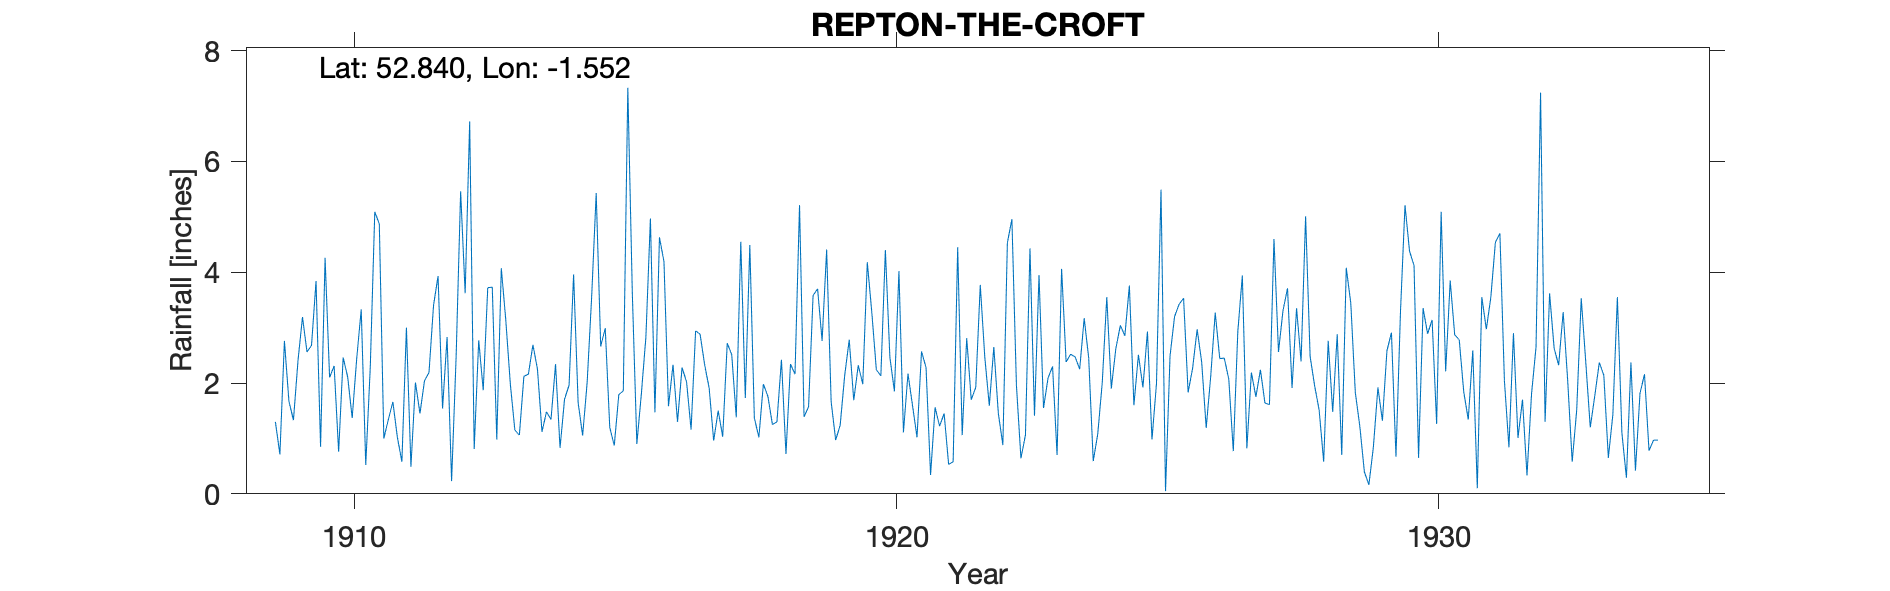

Values plotted in this chart, from the file beside it:
REPTON-THE-CROFT, , , , , , , , , , , , , , , , , , , , , , , 
Grid ref, SK303270, Long, -1.552, Lat, 52.84, Elevation, 170, ft., , , , , , , , , , , , , , , 
Station no, 2646, , , , , , , , , , , , , , , , , , , , , , 
, 1900, 1901, 1902, 1903, 1904, 1905, 1906, 1907, 1908, 1909, 1910, 1911, 1912, 1913, 1914, 1915, 1916, 1917, 1918, 1919, 1920, 1921, 1922
January, , , , , , , , , , 1.3, 2.1, 1, 3.93, 3.73, 1.48, 2.66, 1.47, 1.91, 1.98, 3.7, 3.27, 2.28, 3.77
February, , , , , , , , , , 0.71, 2.31, 1.34, 1.54, 0.98, 1.34, 2.99, 4.63, 0.96, 1.76, 2.76, 2.24, 0.34, 2.47
March, , , , , , , , , , 2.76, 0.76, 1.66, 2.83, 4.07, 2.34, 1.2, 4.19, 1.5, 1.25, 4.41, 2.13, 1.56, 1.59
April, , , , , , , , , , 1.67, 2.46, 1.02, 0.23, 3.13, 0.83, 0.87, 1.58, 1.03, 1.3, 1.66, 4.4, 1.22, 2.65
May, , , , , , , , , , 1.33, 2.11, 0.58, 2.47, 1.98, 1.71, 1.79, 2.33, 2.72, 2.42, 0.97, 2.46, 1.45, 1.45
June, , , , , , , , , , 2.4, 1.37, 3, 5.46, 1.15, 1.96, 1.86, 1.3, 2.51, 0.72, 1.24, 1.85, 0.53, 0.88
July, , , , , , , , , , 3.19, 2.44, 0.49, 3.62, 1.06, 3.96, 7.33, 2.28, 1.38, 2.34, 2.14, 4.02, 0.58, 4.53
August, , , , , , , , , , 2.56, 3.33, 2.01, 6.72, 2.12, 1.65, 3.61, 2.02, 4.55, 2.16, 2.78, 1.11, 4.45, 4.96
September, , , , , , , , , , 2.68, 0.52, 1.45, 0.81, 2.16, 1.05, 0.9, 1.16, 1.73, 5.21, 1.69, 2.17, 1.06, 1.96
October, , , , , , , , , , 3.84, 2.28, 2.04, 2.77, 2.69, 2.01, 1.81, 2.94, 4.49, 1.39, 2.32, 1.6, 2.81, 0.64
November, , , , , , , , , , 0.85, 5.09, 2.19, 1.87, 2.25, 3.56, 2.83, 2.88, 1.37, 1.57, 1.98, 1.02, 1.7, 1.06
December, , , , , , , , , , 4.26, 4.87, 3.4, 3.72, 1.12, 5.43, 4.97, 2.33, 1.02, 3.58, 4.18, 2.57, 1.92, 4.43
Total, , , , , , , , , , 27.55, 29.64, 20.18, 35.97, 26.44, 27.32, 32.82, 29.11, 25.17, 25.68, 29.83, 28.84, 19.9, 30.39
NGR is The Croft. Altitudes match, , , , , , , , , , , , , , , , , , , , , , , 
